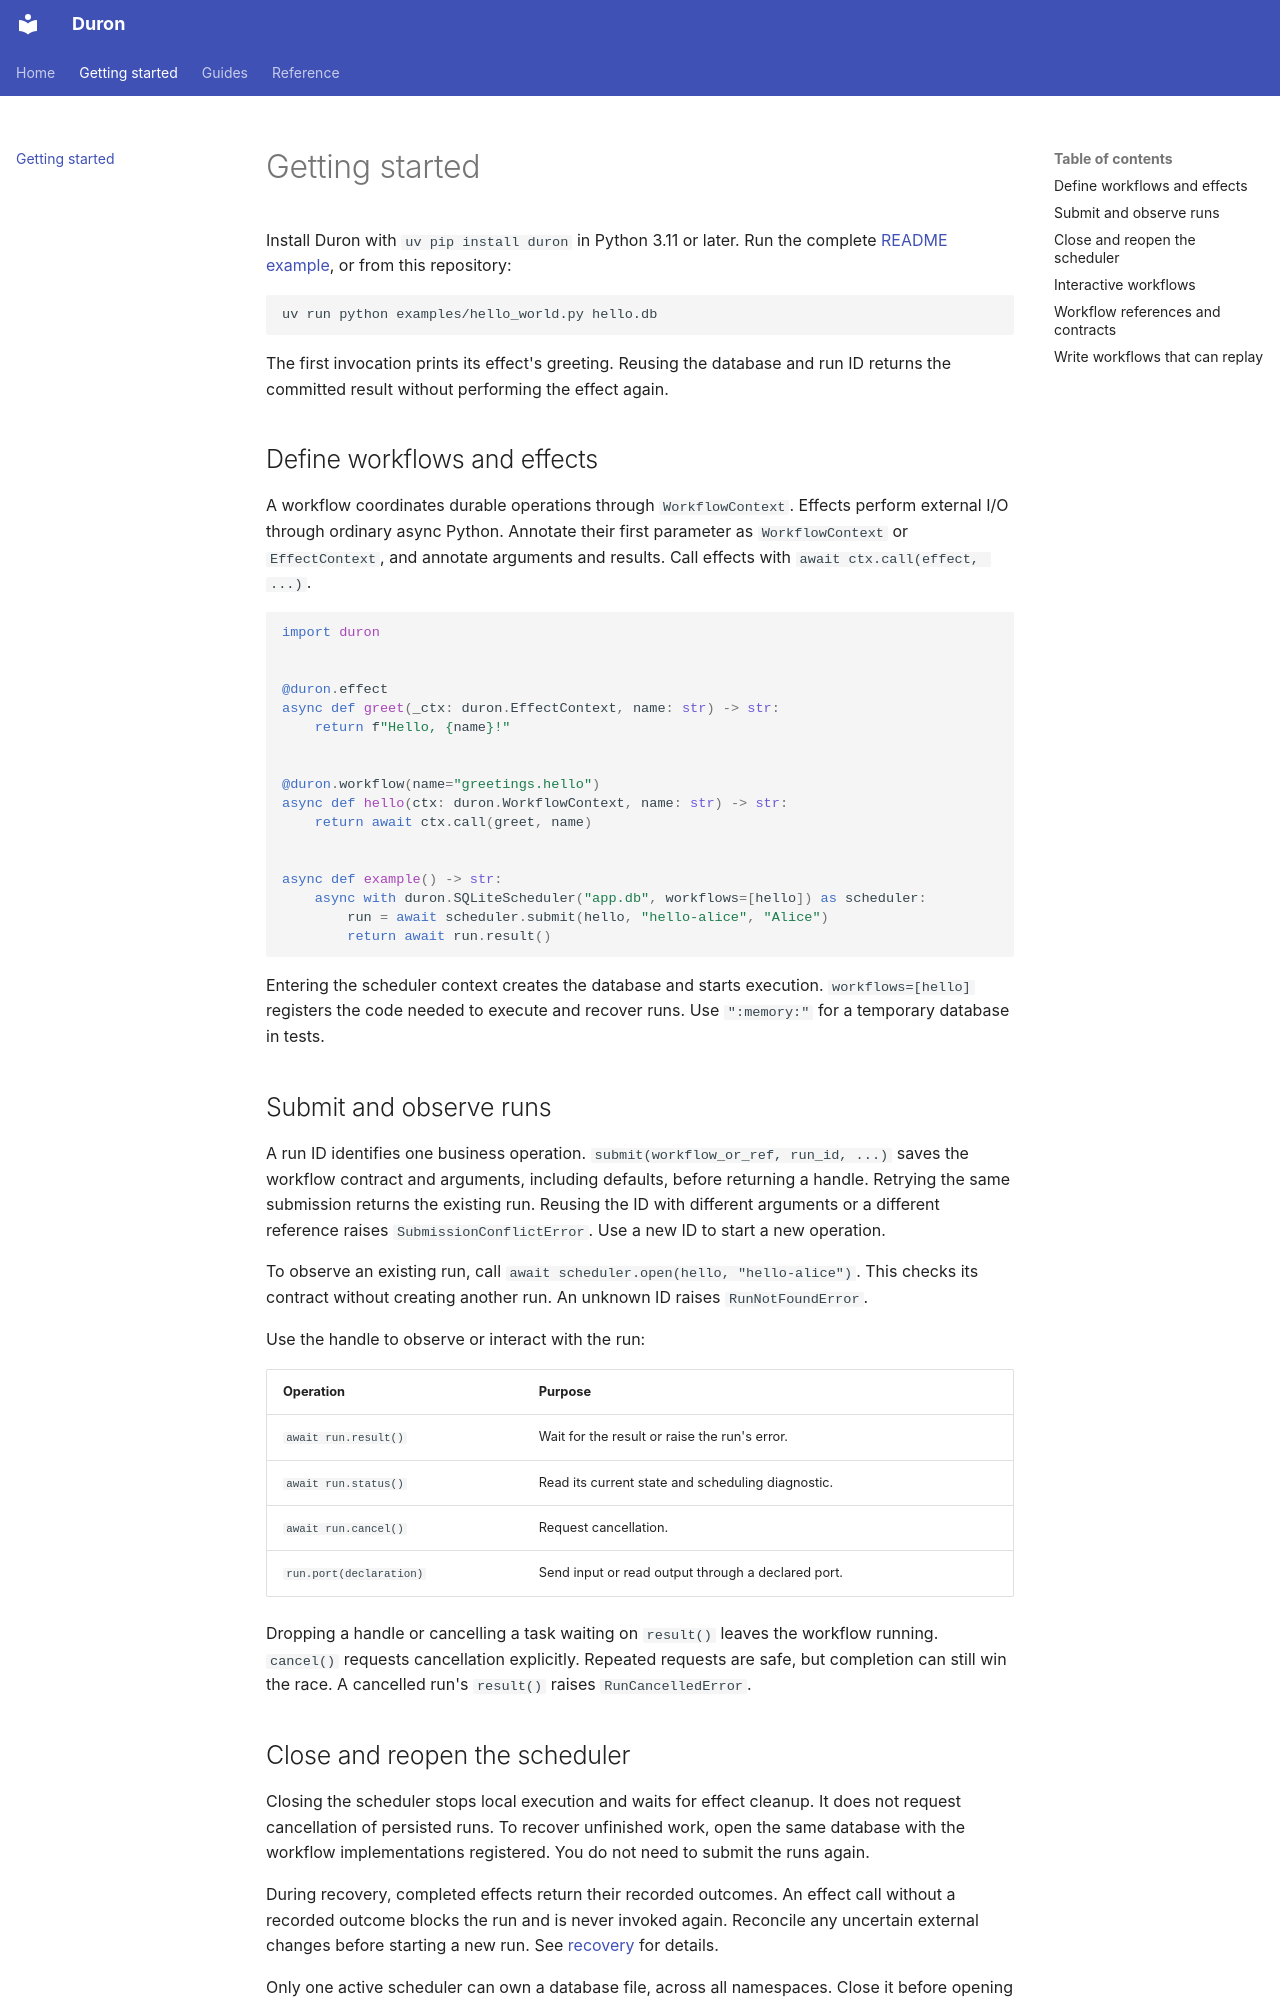

repository: brian14708/duron · page: getting-started/index.html · generator: mkdocs

# Getting started

Install Duron with `uv pip install duron` in Python 3.11 or later. Run the
complete [README example](index.md), or from this repository:

```bash
uv run python examples/hello_world.py hello.db
```

The first invocation prints its effect's greeting. Reusing the database and run
ID returns the committed result without performing the effect again.

## Define workflows and effects

A workflow coordinates durable operations through `WorkflowContext`. Effects
perform external I/O through ordinary async Python. Annotate their first
parameter as `WorkflowContext` or `EffectContext`, and annotate arguments and
results. Call effects with `await ctx.call(effect, ...)`.

```python
import duron


@duron.effect
async def greet(_ctx: duron.EffectContext, name: str) -> str:
    return f"Hello, {name}!"


@duron.workflow(name="greetings.hello")
async def hello(ctx: duron.WorkflowContext, name: str) -> str:
    return await ctx.call(greet, name)


async def example() -> str:
    async with duron.SQLiteScheduler("app.db", workflows=[hello]) as scheduler:
        run = await scheduler.submit(hello, "hello-alice", "Alice")
        return await run.result()
```

Entering the scheduler context creates the database and starts execution.
`workflows=[hello]` registers the code needed to execute and recover runs.
Use `":memory:"` for a temporary database in tests.

## Submit and observe runs

A run ID identifies one business operation. `submit(workflow_or_ref, run_id, ...)`
saves the workflow contract and arguments, including defaults, before returning
a handle. Retrying the same submission returns the existing run. Reusing the ID
with different arguments or a different reference raises `SubmissionConflictError`.
Use a new ID to start a new operation.

To observe an existing run, call `await scheduler.open(hello, "hello-alice")`.
This checks its contract without creating another run. An unknown ID raises
`RunNotFoundError`.

Use the handle to observe or interact with the run:

| Operation | Purpose |
| --- | --- |
| `await run.result()` | Wait for the result or raise the run's error. |
| `await run.status()` | Read its current state and scheduling diagnostic. |
| `await run.cancel()` | Request cancellation. |
| `run.port(declaration)` | Send input or read output through a declared port. |

Dropping a handle or cancelling a task waiting on `result()` leaves the workflow
running. `cancel()` requests cancellation explicitly. Repeated requests are safe,
but completion can still win the race. A cancelled run's `result()` raises
`RunCancelledError`.
